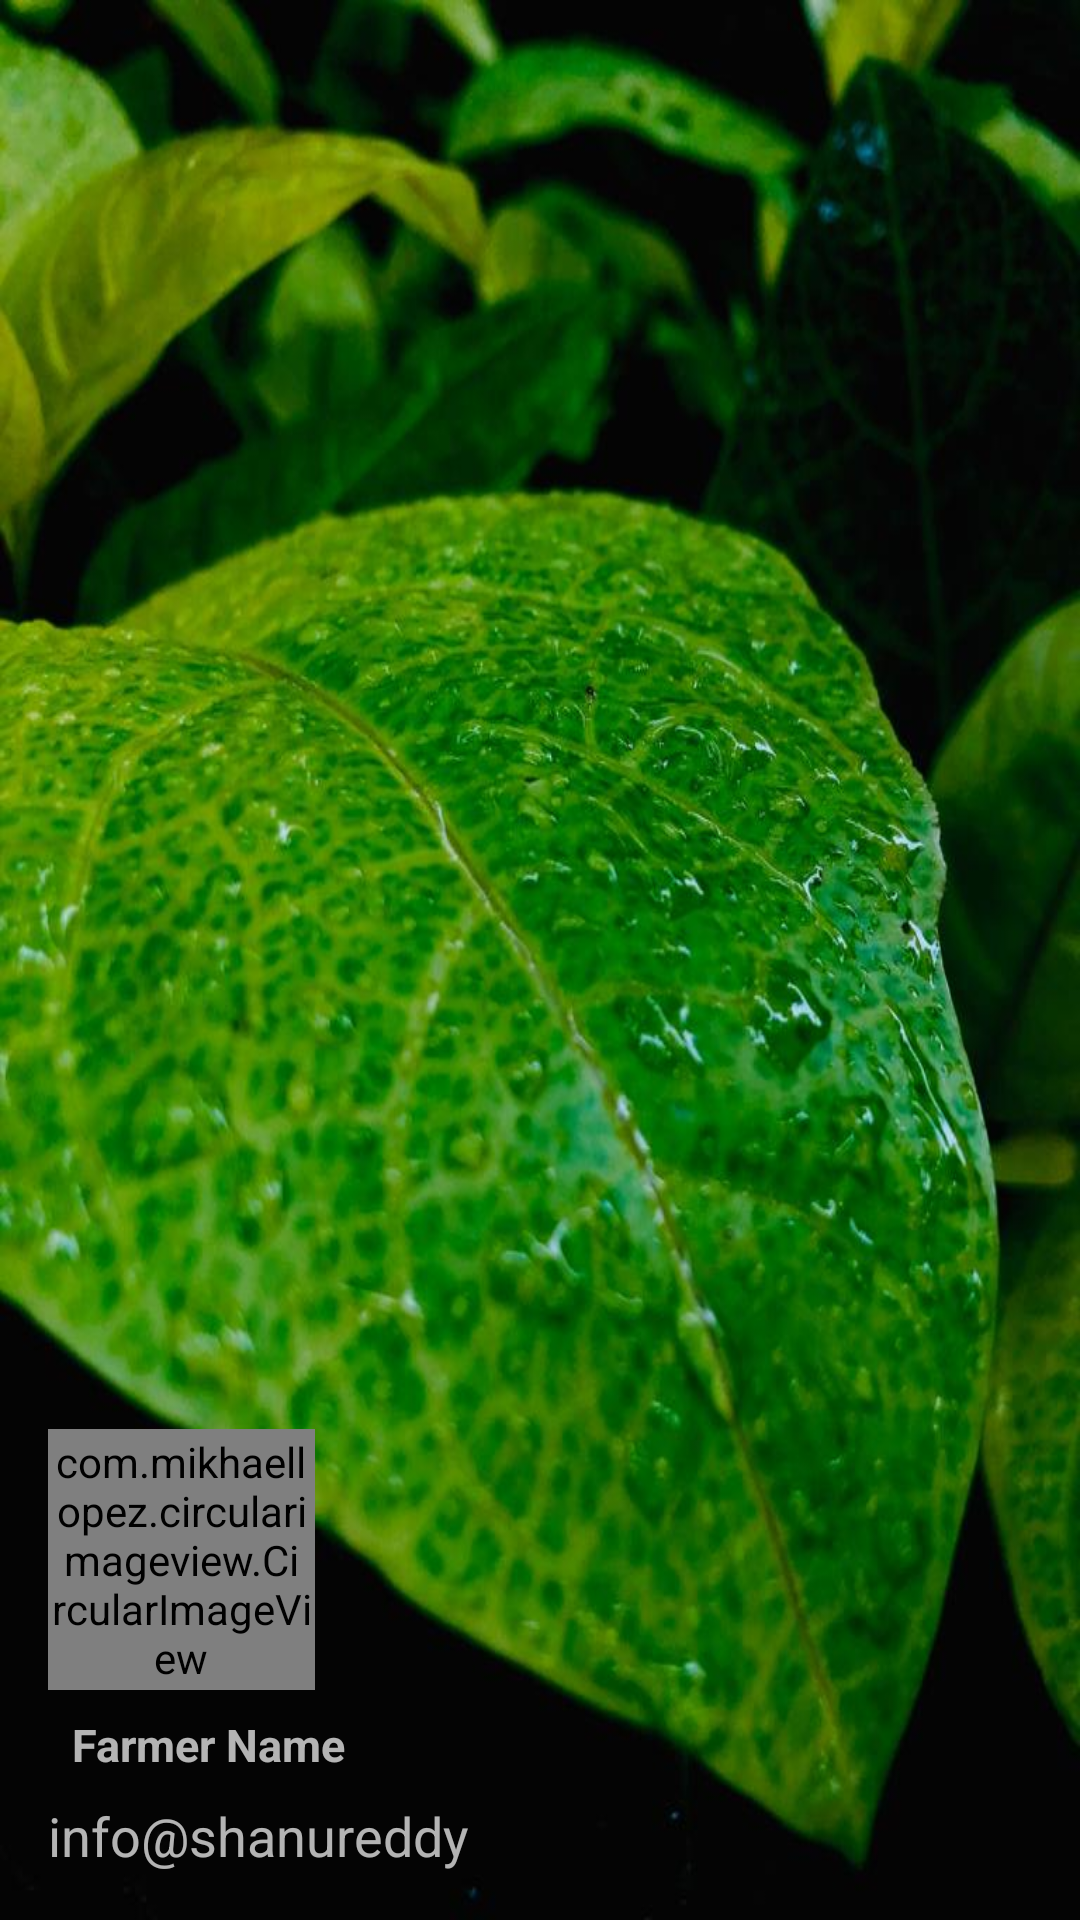

Reconstruct the res/layout file that produces this screen, plus the resources it refers to.
<!-- AndroidManifest.xml: application theme AppTheme -->
<!-- res/layout/nav_header.xml -->
<?xml version="1.0" encoding="utf-8"?>
<LinearLayout xmlns:android="http://schemas.android.com/apk/res/android"
    xmlns:app="http://schemas.android.com/apk/res-auto"
    android:orientation="vertical"
    android:layout_width="match_parent"
    android:layout_height="176dp"
    android:background="@drawable/timelinepic"
    android:gravity="bottom"
    android:padding="16dp"
    android:theme="@style/ThemeOverlay.AppCompat.Dark">

    <com.mikhaellopez.circularimageview.CircularImageView
        android:layout_width="89dp"
        android:layout_height="87dp"
        android:src="@drawable/profilepic"
        app:civ_border_width="4dp"
        app:civ_shadow="true"
        app:civ_shadow_radius="10" />

    <TextView
        android:id="@+id/farmername"
        android:layout_width="wrap_content"
        android:layout_height="wrap_content"
        android:padding="8dp"
        android:paddingBottom="20dp"
        android:text="Farmer Name"
        android:textSize="15sp"
        android:textStyle="bold" />

    <TextView
        android:id="@+id/email"
        android:layout_width="wrap_content"
        android:layout_height="wrap_content"
        android:text="info@shanureddy"
        android:textSize="18sp" />


</LinearLayout>
<!-- resources referenced by this layout -->
<resources>
  <!-- drawable timelinepic: jpeg bitmap (drawable-v24, 83893 bytes) -->
</resources>
